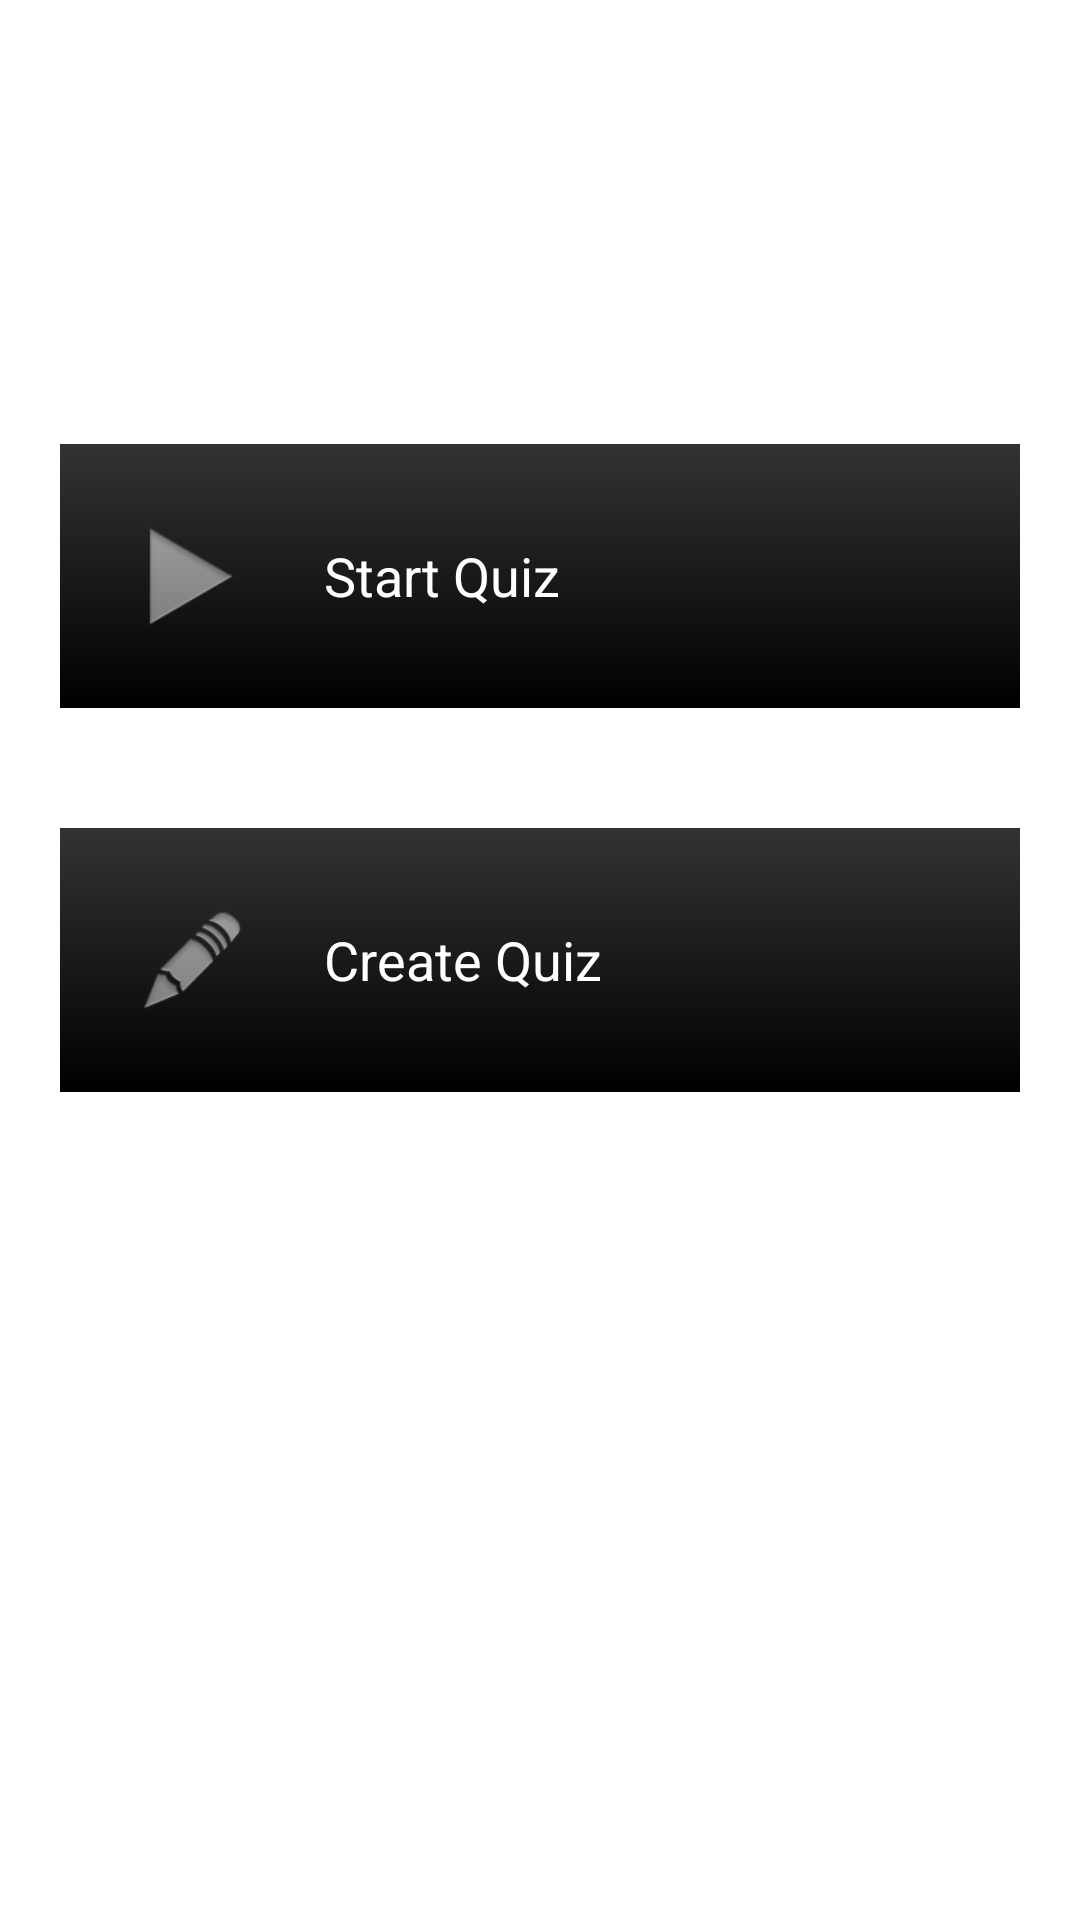

Here is an Android app screen rendered from its layout file. Give the layout XML and the strings, colors and styles it references.
<!-- AndroidManifest.xml: application theme AppBaseTheme -->
<!-- res/layout/activity_main.xml -->
<?xml version="1.0" encoding="utf-8"?>
<RelativeLayout xmlns:android="http://schemas.android.com/apk/res/android"
    android:layout_width="match_parent"
    android:layout_height="match_parent"
    android:background="@color/white" >

    <Button
        android:id="@+id/buttonCreateNewQuiz"
        style="@style/button"
        android:layout_width="match_parent"
        android:layout_height="wrap_content"
        android:layout_centerInParent="true"
        android:layout_margin="20dp"
        android:drawableLeft="@drawable/ic_menu_edit"
        android:drawablePadding="20dp"
        android:gravity="left|center_vertical"
        android:padding="20dp"
        android:text="@string/createquiz"
        android:textColor="@color/white" />

    <Button
        android:id="@+id/buttonStartQuiz"
        style="@style/button"
        android:layout_width="match_parent"
        android:layout_height="wrap_content"
        android:layout_above="@id/buttonCreateNewQuiz"
        android:layout_margin="20dp"
        android:drawableLeft="@drawable/ic_menu_start"
        android:drawablePadding="20dp"
        android:gravity="left|center_vertical"
        android:padding="20dp"
        android:paddingBottom="20dp"
        android:paddingTop="20dp"
        android:text="@string/startquiz"
        android:textColor="@color/white" />

</RelativeLayout>
<!-- resources referenced by this layout -->
<resources>
  <color name="white">#ffffff</color>
  <!-- drawable ic_menu_edit: png bitmap (drawable-hdpi, 2043 bytes) -->
  <!-- drawable ic_menu_start: png bitmap (drawable-hdpi, 1350 bytes) -->
  <string name="createquiz">Create Quiz</string>
  <string name="startquiz">Start Quiz</string>
  <style name="button">
          <item name="android:background">@drawable/button</item>
          <item name="android:paddingBottom">20dp</item>
          <item name="android:paddingTop">20dp</item>
          <item name="android:textColor">@color/white</item>
          <item name="android:textSize">18sp</item>
      </style>
  <style name="AppBaseTheme" parent="android:Theme.Light">
          
      </style>
  <!-- drawable button (drawable) -->
  <?xml version="1.0" encoding="utf-8"?>
  <selector xmlns:android="http://schemas.android.com/apk/res/android">
  
      <item android:state_enabled="true" android:state_pressed="true"><shape android:shape="rectangle">
              <gradient android:angle="90" android:endColor="#000000" android:startColor="#333333" android:type="linear" android:useLevel="false" />
          </shape></item>
      <item android:state_enabled="true" android:state_pressed="false"><shape android:shape="rectangle">
              <gradient android:angle="90" android:endColor="#333333" android:startColor="#000000" android:type="linear" android:useLevel="false" />
          </shape></item>
      <item android:state_enabled="false"><shape android:shape="rectangle">
              <gradient android:angle="90" android:endColor="#888888" android:startColor="#444444" android:type="linear" android:useLevel="false" />
          </shape></item>
  
  </selector>
</resources>
